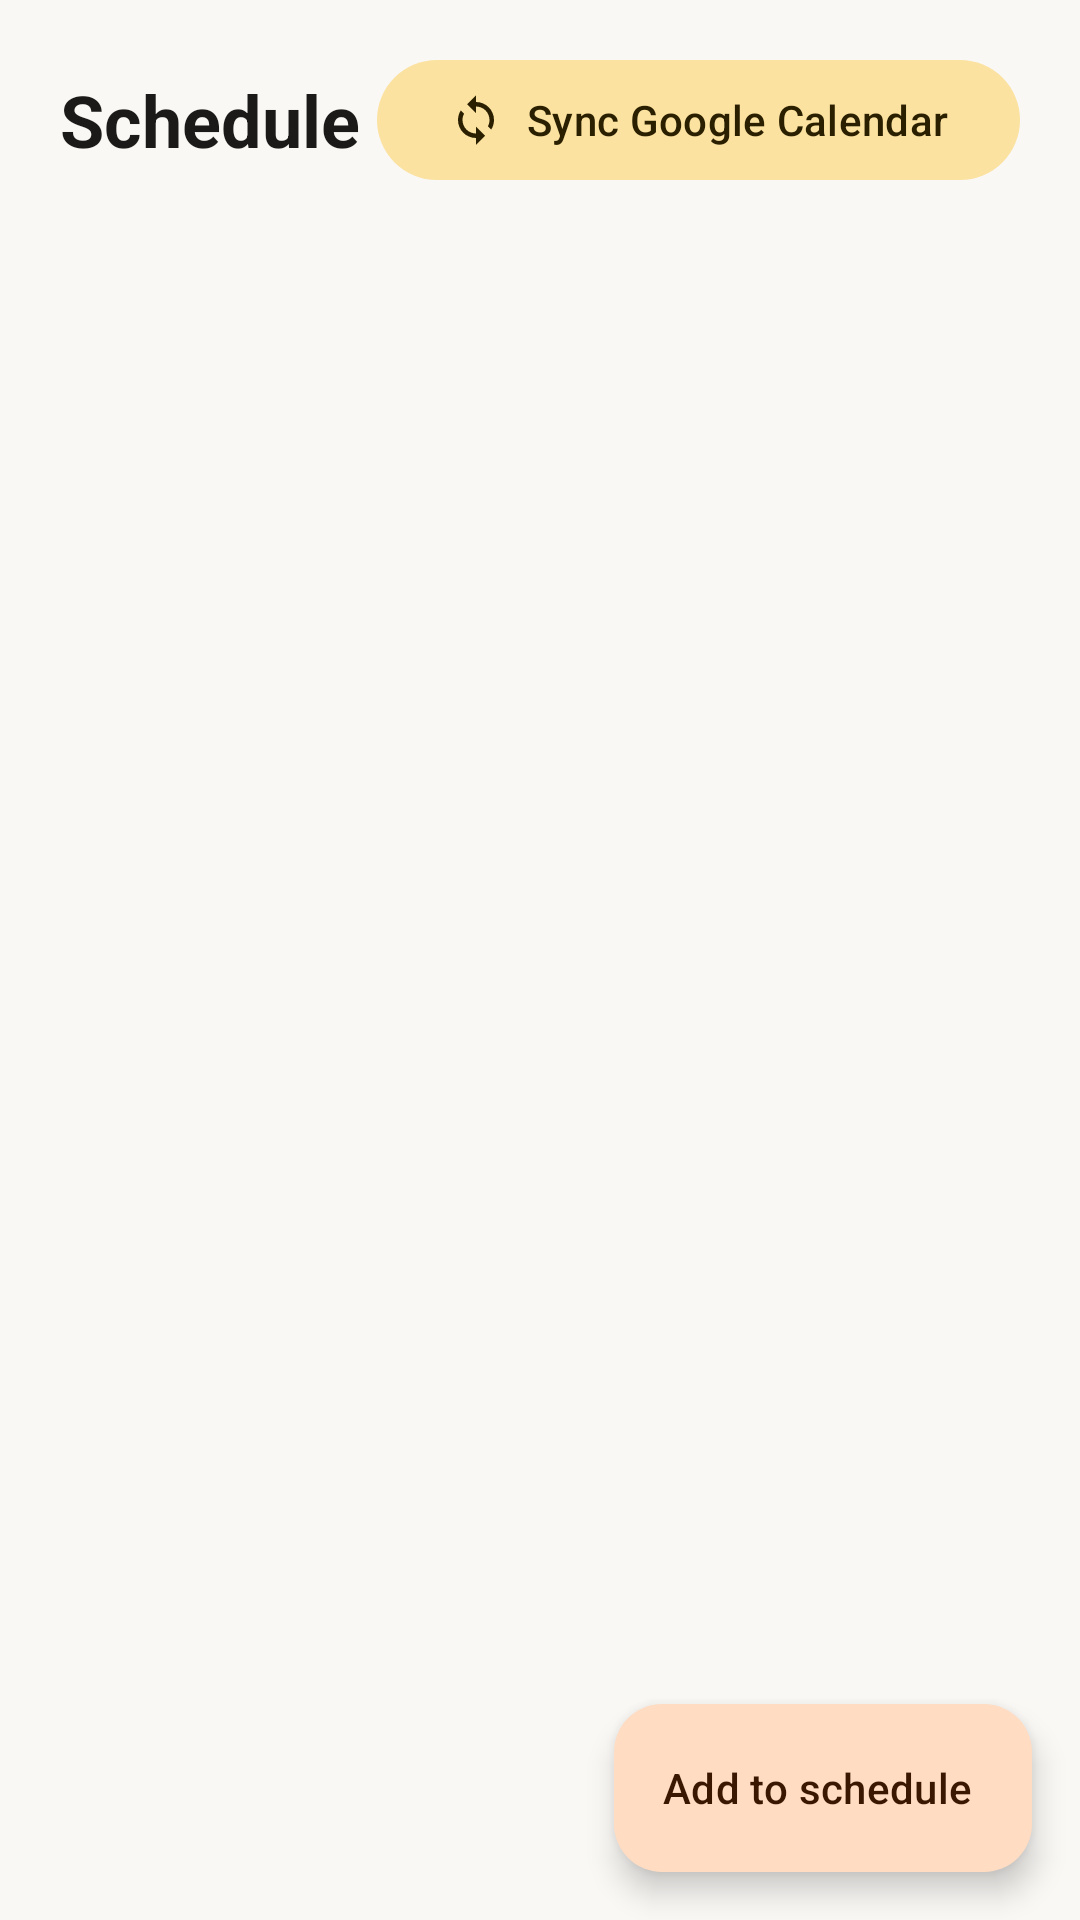

Android layout source for this screen:
<!-- AndroidManifest.xml: application theme Theme.FastTrack -->
<!-- res/layout/fragment_schedule.xml -->
<?xml version="1.0" encoding="utf-8"?>
<androidx.coordinatorlayout.widget.CoordinatorLayout
    xmlns:android="http://schemas.android.com/apk/res/android"
    xmlns:app="http://schemas.android.com/apk/res-auto"
    xmlns:tools="http://schemas.android.com/tools"
    android:layout_width="match_parent"
    android:layout_height="match_parent">

    <LinearLayout
        android:layout_width="match_parent"
        android:layout_height="match_parent"
        android:orientation="vertical"
        android:paddingHorizontal="@dimen/screen_padding"
        android:paddingTop="@dimen/spacing_md">

        <LinearLayout
            android:layout_width="match_parent"
            android:layout_height="wrap_content"
            android:gravity="center_vertical"
            android:orientation="horizontal">

            <TextView
                style="@style/Text.FastTrack.ScreenTitle"
                android:layout_width="0dp"
                android:layout_height="wrap_content"
                android:layout_weight="1"
                android:text="@string/schedule_title" />

            <com.google.android.material.button.MaterialButton
                android:id="@+id/syncButton"
                style="@style/Widget.Material3.Button.TonalButton"
                android:layout_width="wrap_content"
                android:layout_height="wrap_content"
                android:text="@string/schedule_sync_calendar"
                app:icon="@drawable/ic_sync" />
        </LinearLayout>

        <androidx.recyclerview.widget.RecyclerView
            android:id="@+id/eventList"
            android:layout_width="match_parent"
            android:layout_height="0dp"
            android:layout_weight="1"
            android:layout_marginTop="@dimen/spacing_sm"
            android:clipToPadding="false"
            android:paddingBottom="96dp"
            tools:itemCount="4"
            tools:listitem="@layout/item_schedule_event" />

        <TextView
            android:id="@+id/emptyText"
            style="@style/Text.FastTrack.Caption"
            android:layout_width="match_parent"
            android:layout_height="wrap_content"
            android:gravity="center"
            android:padding="@dimen/spacing_xl"
            android:text="Nothing scheduled. Add a workout or sync your calendar."
            android:visibility="gone" />
    </LinearLayout>

    <com.google.android.material.floatingactionbutton.ExtendedFloatingActionButton
        android:id="@+id/addEventFab"
        android:layout_width="wrap_content"
        android:layout_height="wrap_content"
        android:layout_gravity="bottom|end"
        android:layout_margin="@dimen/spacing_md"
        android:text="@string/schedule_add_event"
        app:icon="@drawable/ic_add" />
</androidx.coordinatorlayout.widget.CoordinatorLayout>
<!-- res/layout/item_schedule_event.xml (included above) -->
<?xml version="1.0" encoding="utf-8"?>
<com.google.android.material.card.MaterialCardView
    xmlns:android="http://schemas.android.com/apk/res/android"
    xmlns:app="http://schemas.android.com/apk/res-auto"
    xmlns:tools="http://schemas.android.com/tools"
    android:layout_width="match_parent"
    android:layout_height="wrap_content"
    android:layout_marginBottom="10dp"
    app:cardBackgroundColor="?attr/colorSurfaceContainer"
    app:cardCornerRadius="18dp"
    app:cardElevation="0dp">

    <LinearLayout
        android:layout_width="match_parent"
        android:layout_height="wrap_content"
        android:gravity="center_vertical"
        android:orientation="horizontal"
        android:padding="14dp">

        <LinearLayout
            android:layout_width="56dp"
            android:layout_height="wrap_content"
            android:gravity="center"
            android:orientation="vertical">

            <TextView
                android:id="@+id/timeText"
                android:layout_width="wrap_content"
                android:layout_height="wrap_content"
                android:textColor="?attr/colorPrimary"
                android:textStyle="bold"
                android:textSize="15sp"
                tools:text="6:30" />

            <TextView
                android:id="@+id/amPmText"
                style="@style/Text.FastTrack.Caption"
                android:layout_width="wrap_content"
                android:layout_height="wrap_content"
                tools:text="AM" />
        </LinearLayout>

        <View
            android:layout_width="2dp"
            android:layout_height="40dp"
            android:layout_marginHorizontal="12dp"
            android:background="?attr/colorOutlineVariant" />

        <LinearLayout
            android:layout_width="0dp"
            android:layout_height="wrap_content"
            android:layout_weight="1"
            android:orientation="vertical">

            <TextView
                android:id="@+id/titleText"
                style="@style/Text.FastTrack.SectionTitle"
                android:layout_width="wrap_content"
                android:layout_height="wrap_content"
                tools:text="Morning run" />

            <TextView
                android:id="@+id/subtitleText"
                style="@style/Text.FastTrack.Caption"
                android:layout_width="wrap_content"
                android:layout_height="wrap_content"
                tools:text="Tue, Oct 21 · Workout" />
        </LinearLayout>

        <ImageView
            android:id="@+id/syncedIcon"
            android:layout_width="20dp"
            android:layout_height="20dp"
            android:src="@drawable/ic_sync"
            app:tint="@color/accent_nutrition"
            tools:visibility="visible" />
    </LinearLayout>
</com.google.android.material.card.MaterialCardView>
<!-- resources referenced by this layout -->
<resources>
  <color name="accent_nutrition">#1F9E5B</color>
  <dimen name="screen_padding">20dp</dimen>
  <dimen name="spacing_md">16dp</dimen>
  <dimen name="spacing_sm">8dp</dimen>
  <dimen name="spacing_xl">32dp</dimen>
  <!-- drawable ic_sync (drawable) -->
  <vector xmlns:android="http://schemas.android.com/apk/res/android"
      android:width="24dp" android:height="24dp"
      android:viewportWidth="24" android:viewportHeight="24"
      android:tint="?attr/colorControlNormal">
      <path android:fillColor="@android:color/white"
          android:pathData="M12,4V1L8,5l4,4V6c3.31,0 6,2.69 6,6 0,1.01 -0.25,1.97 -0.7,2.8l1.46,1.46C19.54,15.03 20,13.57 20,12c0,-4.42 -3.58,-8 -8,-8zm0,14c-3.31,0 -6,-2.69 -6,-6 0,-1.01 0.25,-1.97 0.7,-2.8L5.24,7.74C4.46,8.97 4,10.43 4,12c0,4.42 3.58,8 8,8v3l4,-4 -4,-4v3z"/>
  </vector>
  <string name="schedule_add_event">Add to schedule</string>
  <string name="schedule_sync_calendar">Sync Google Calendar</string>
  <string name="schedule_title">Schedule</string>
  <style name="Text.FastTrack.Caption" parent="TextAppearance.Material3.BodySmall">
          <item name="android:textColor">?attr/colorOnSurfaceVariant</item>
      </style>
  <style name="Text.FastTrack.ScreenTitle" parent="TextAppearance.Material3.HeadlineSmall">
          <item name="android:textStyle">bold</item>
          <item name="android:textColor">?attr/colorOnBackground</item>
      </style>
  <style name="Text.FastTrack.SectionTitle" parent="TextAppearance.Material3.TitleMedium">
          <item name="android:textStyle">bold</item>
          <item name="android:textColor">?attr/colorOnSurface</item>
      </style>
  <style name="Theme.FastTrack" parent="Base.Theme.FastTrack" />
  <color name="md_primary">#C14D0A</color>
  <color name="md_on_primary">#FFFFFF</color>
  <color name="md_primary_container">#FFDCC2</color>
  <color name="md_on_primary_container">#3A1700</color>
  <color name="md_secondary">#8A6A00</color>
  <color name="md_on_secondary">#FFFFFF</color>
  <color name="md_secondary_container">#FBE2A0</color>
  <color name="md_on_secondary_container">#2A2000</color>
  <color name="md_tertiary">#5B4BA6</color>
  <color name="md_on_tertiary">#FFFFFF</color>
  <color name="md_tertiary_container">#E4DEFF</color>
  <color name="md_on_tertiary_container">#1A1148</color>
  <color name="md_error">#BA1A1A</color>
  <color name="md_on_error">#FFFFFF</color>
  <color name="md_error_container">#FFDAD6</color>
  <color name="md_on_error_container">#410002</color>
  <color name="md_background">#FAF8F5</color>
  <color name="md_on_background">#1B1A18</color>
  <color name="md_surface">#FAF8F5</color>
  <color name="md_on_surface">#1B1A18</color>
  <color name="md_surface_variant">#ECE6DE</color>
  <color name="md_on_surface_variant">#4E4840</color>
  <color name="md_surface_container">#F3EEE7</color>
  <color name="md_surface_container_high">#ECE6DE</color>
  <color name="md_outline">#837B70</color>
  <color name="md_outline_variant">#D3CBC0</color>
  <style name="Widget.FastTrack.CardView" parent="Widget.Material3.CardView.Elevated">
          <item name="cardCornerRadius">20dp</item>
          <item name="cardElevation">0dp</item>
          <item name="cardBackgroundColor">?attr/colorSurfaceContainer</item>
          <item name="contentPadding">16dp</item>
      </style>
</resources>
